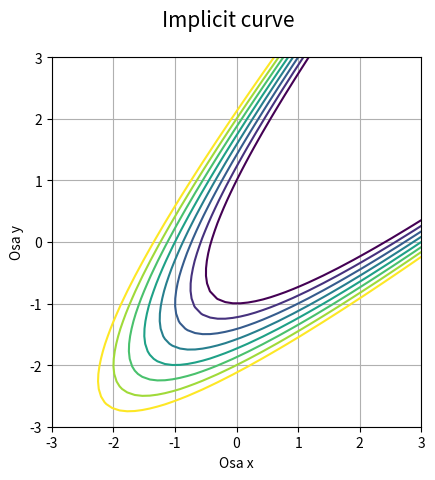

Python code for this plot:
"""Implicitně zadaná křivka."""

#
# Použito v článku:
#
# Křivky popsané implicitní funkcí, animace křivek
# https://www.root.cz/clanky/krivky-popsane-implicitni-funkci-animace-krivek/
#
# Součást seriálu:
#
# Křivky nejen v počítačové grafice
# https://www.root.cz/serialy/krivky-nejen-v-pocitacove-grafice/
#
# Zdrojový kód tohoto skriptu ve stylu literate programming
# https://tisnik.github.io/presentations/appendix/lit_sources/implicit/implicit.html
#

import numpy as np
import matplotlib.pyplot as plt

# příprava vektorů pro konstrukci mřížky
x = np.linspace(-3, 3, 50)
y = np.linspace(-3, 3, 50)

# konstrukce mřížky
x, y = np.meshgrid(x, y)

# implicitní funkce
z = x ** 2 - 2 * x * y + y ** 2 - 2 * x

# hodnoty, které se mají zvýraznit na isoploše
levels = np.arange(1, 5, 0.5)

# rozměry grafu při uložení: 640x480 pixelů
fig, ax = plt.subplots(1, figsize=(6.4, 4.8))

# titulek grafu
fig.suptitle("Implicit curve", fontsize=15)

# vykreslení implicitní funkce
ax.contour(x, y, z, levels)

# zobrazit mřížku
ax.grid(True)

# zachovat poměr stran
ax.axis("scaled")

# popisek os
plt.xlabel("Osa x")
plt.ylabel("Osa y")

# uložení grafu do rastrového obrázku
plt.savefig("implicit.png")

# zobrazení grafu
plt.show()
